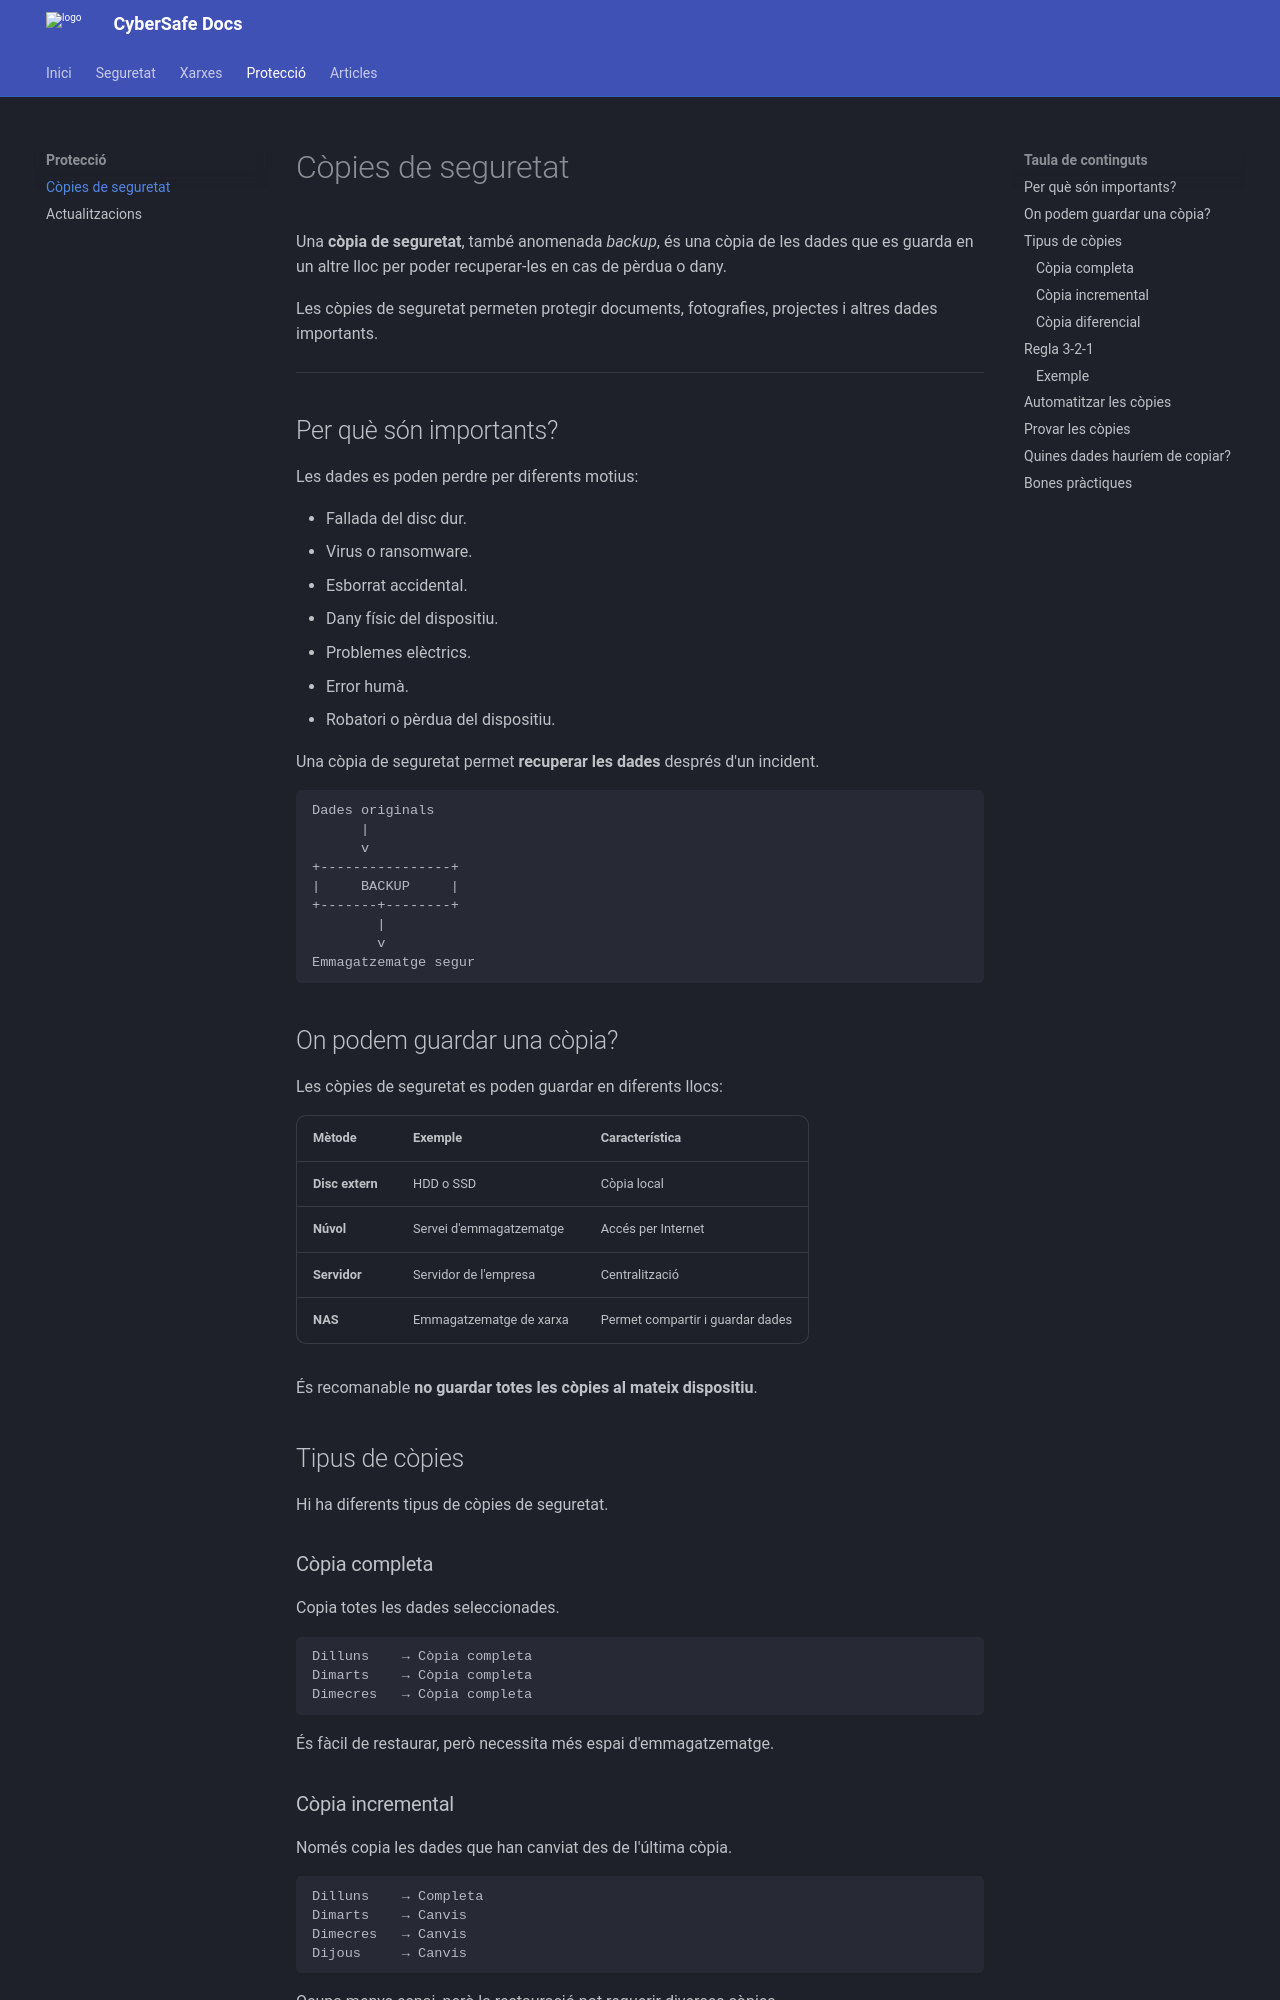

repository: dunabou-droid/web-estatica-DunaMarc · page: proteccio/copies-seguretat/index.html · generator: mkdocs

# Còpies de seguretat

Una **còpia de seguretat**, també anomenada *backup*, és una còpia de les dades que es guarda en un altre lloc per poder recuperar-les en cas de pèrdua o dany.

Les còpies de seguretat permeten protegir documents, fotografies, projectes i altres dades importants.

---

## Per què són importants?

Les dades es poden perdre per diferents motius:

- Fallada del disc dur.
- Virus o ransomware.
- Esborrat accidental.
- Dany físic del dispositiu.
- Problemes elèctrics.
- Error humà.
- Robatori o pèrdua del dispositiu.

Una còpia de seguretat permet **recuperar les dades** després d'un incident.

```text
Dades originals
      |
      v
+----------------+
|     BACKUP     |
+-------+--------+
        |
        v
Emmagatzematge segur
```
## On podem guardar una còpia?

Les còpies de seguretat es poden guardar en diferents llocs:

| Mètode | Exemple | Característica |
|---|---|---|
| **Disc extern** | HDD o SSD | Còpia local |
| **Núvol** | Servei d'emmagatzematge | Accés per Internet |
| **Servidor** | Servidor de l'empresa | Centralització |
| **NAS** | Emmagatzematge de xarxa | Permet compartir i guardar dades |

És recomanable **no guardar totes les còpies al mateix dispositiu**.

## Tipus de còpies

Hi ha diferents tipus de còpies de seguretat.

### Còpia completa

Copia totes les dades seleccionades.

```text
Dilluns    → Còpia completa
Dimarts    → Còpia completa
Dimecres   → Còpia completa
```
És fàcil de restaurar, però necessita més espai d'emmagatzematge.
